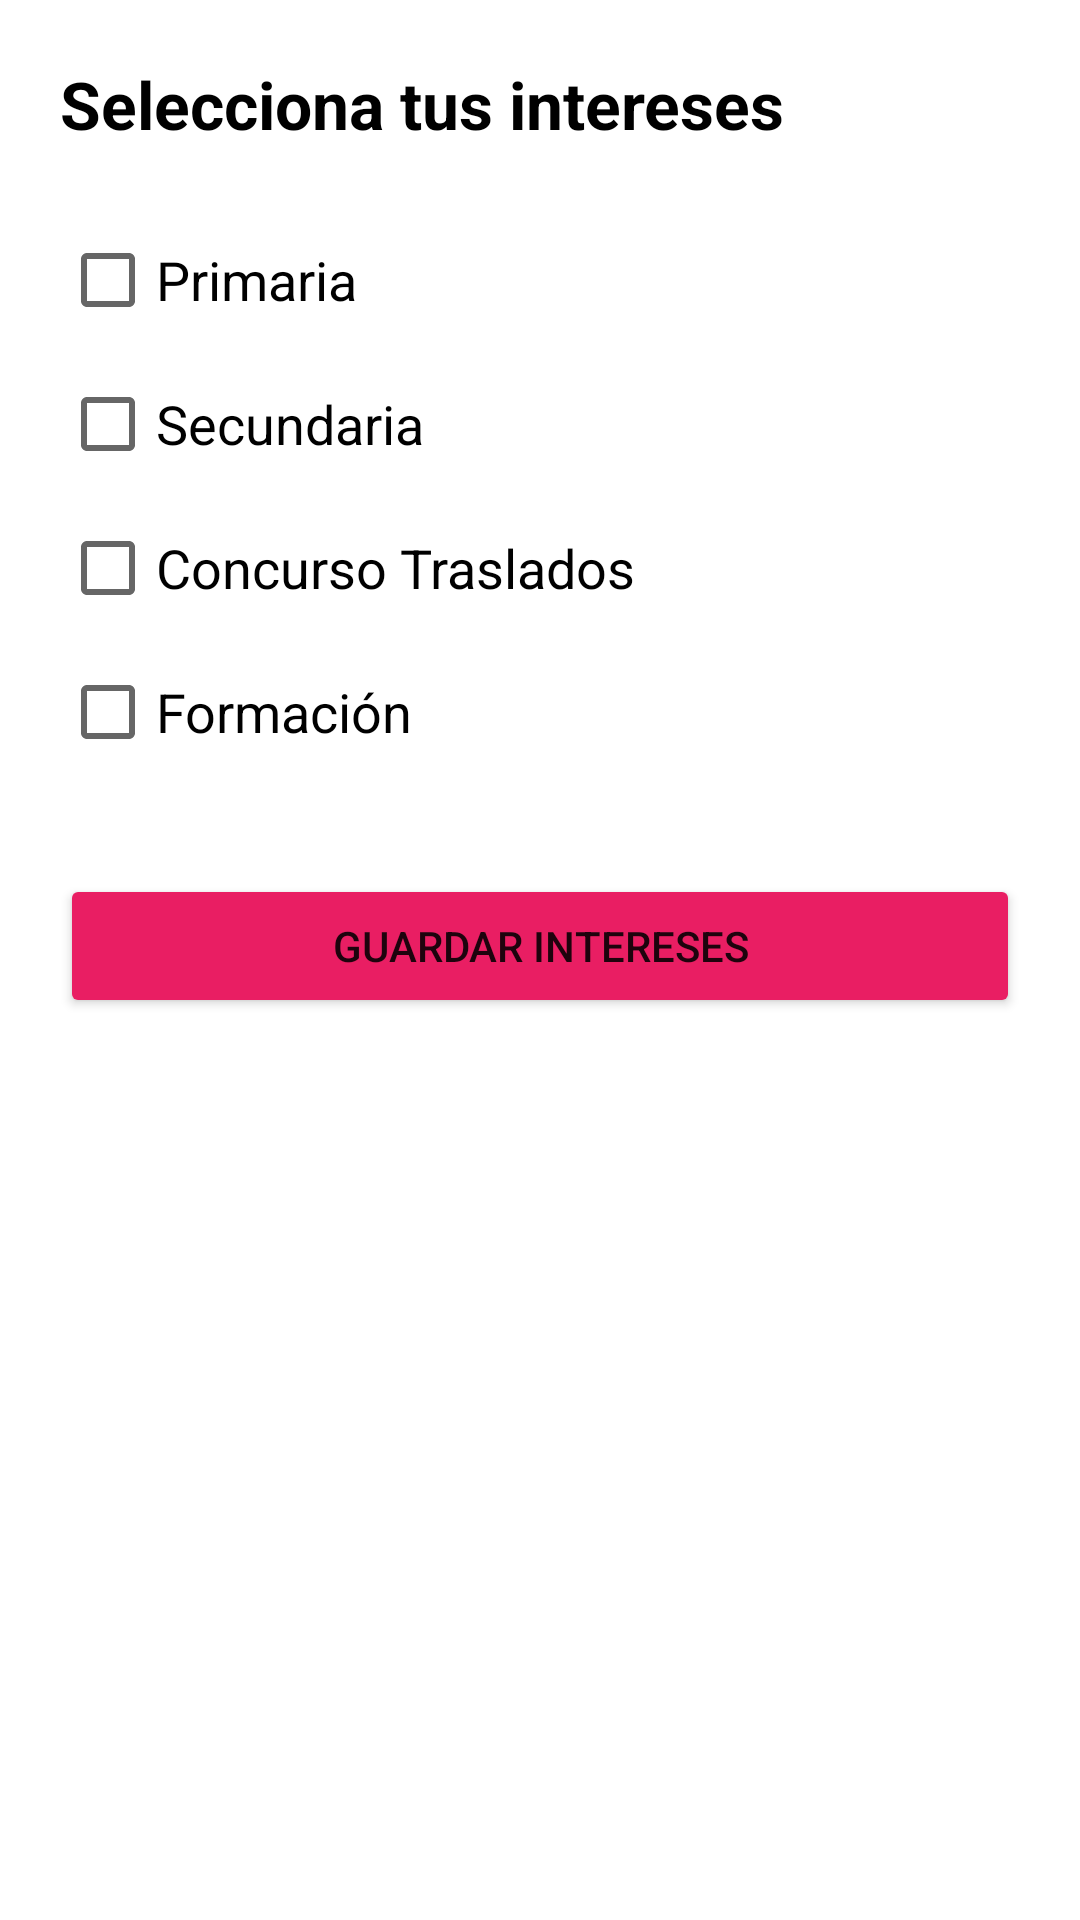

Reconstruct the res/layout file that produces this screen, plus the resources it refers to.
<!-- AndroidManifest.xml: application theme Theme.STECLMApp -->
<!-- res/layout/activity_onboarding.xml -->
<?xml version="1.0" encoding="utf-8"?>
<LinearLayout xmlns:android="http://schemas.android.com/apk/res/android"
    android:layout_width="match_parent"
    android:layout_height="match_parent"
    android:orientation="vertical"
    android:padding="20dp"
    android:background="@color/white">

    <TextView
        android:layout_width="wrap_content"
        android:layout_height="wrap_content"
        android:text="@string/interest_title"
        android:textSize="22sp"
        android:textStyle="bold"
        android:layout_marginBottom="20dp"
        android:textColor="@color/black" />

    <CheckBox
        android:id="@+id/cb_primary"
        android:layout_width="wrap_content"
        android:layout_height="wrap_content"
        android:text="@string/primary"
        android:textSize="18sp" />

    <CheckBox
        android:id="@+id/cb_secondary"
        android:layout_width="wrap_content"
        android:layout_height="wrap_content"
        android:text="@string/secondary"
        android:textSize="18sp" />

    <CheckBox
        android:id="@+id/cb_transfer"
        android:layout_width="wrap_content"
        android:layout_height="wrap_content"
        android:text="@string/transfer_competition"
        android:textSize="18sp" />

    <CheckBox
        android:id="@+id/cb_training"
        android:layout_width="wrap_content"
        android:layout_height="wrap_content"
        android:text="@string/training"
        android:textSize="18sp" />

    <Button
        android:id="@+id/btn_save"
        android:layout_width="match_parent"
        android:layout_height="wrap_content"
        android:layout_marginTop="30dp"
        android:text="@string/save_interests"
        android:backgroundTint="#E91E63" />

</LinearLayout>
<!-- resources referenced by this layout -->
<resources>
  <string name="interest_title">Selecciona tus intereses</string>
  <string name="primary">Primaria</string>
  <string name="save_interests">Guardar intereses</string>
  <string name="secondary">Secundaria</string>
  <string name="training">Formación</string>
  <string name="transfer_competition">Concurso Traslados</string>
  <style name="Theme.STECLMApp" parent="Theme.MaterialComponents.DayNight.DarkActionBar">
          
          <item name="colorPrimary">#E91E63</item> 
          <item name="colorPrimaryVariant">#C2185B</item>
          <item name="colorOnPrimary">@color/white</item>
          
          <item name="colorSecondary">#FFC107</item>
          <item name="colorSecondaryVariant">#FFA000</item>
          <item name="colorOnSecondary">@color/black</item>
          
          <item name="android:statusBarColor" tools:targetApi="l">?attr/colorPrimaryVariant</item>
          
      </style>
  <!-- not gathered from this repository: default colours our renderer supplied (Android Studio template values) -->
  <color name="black">#FF000000</color>
  <color name="white">#FFFFFFFF</color>
</resources>
